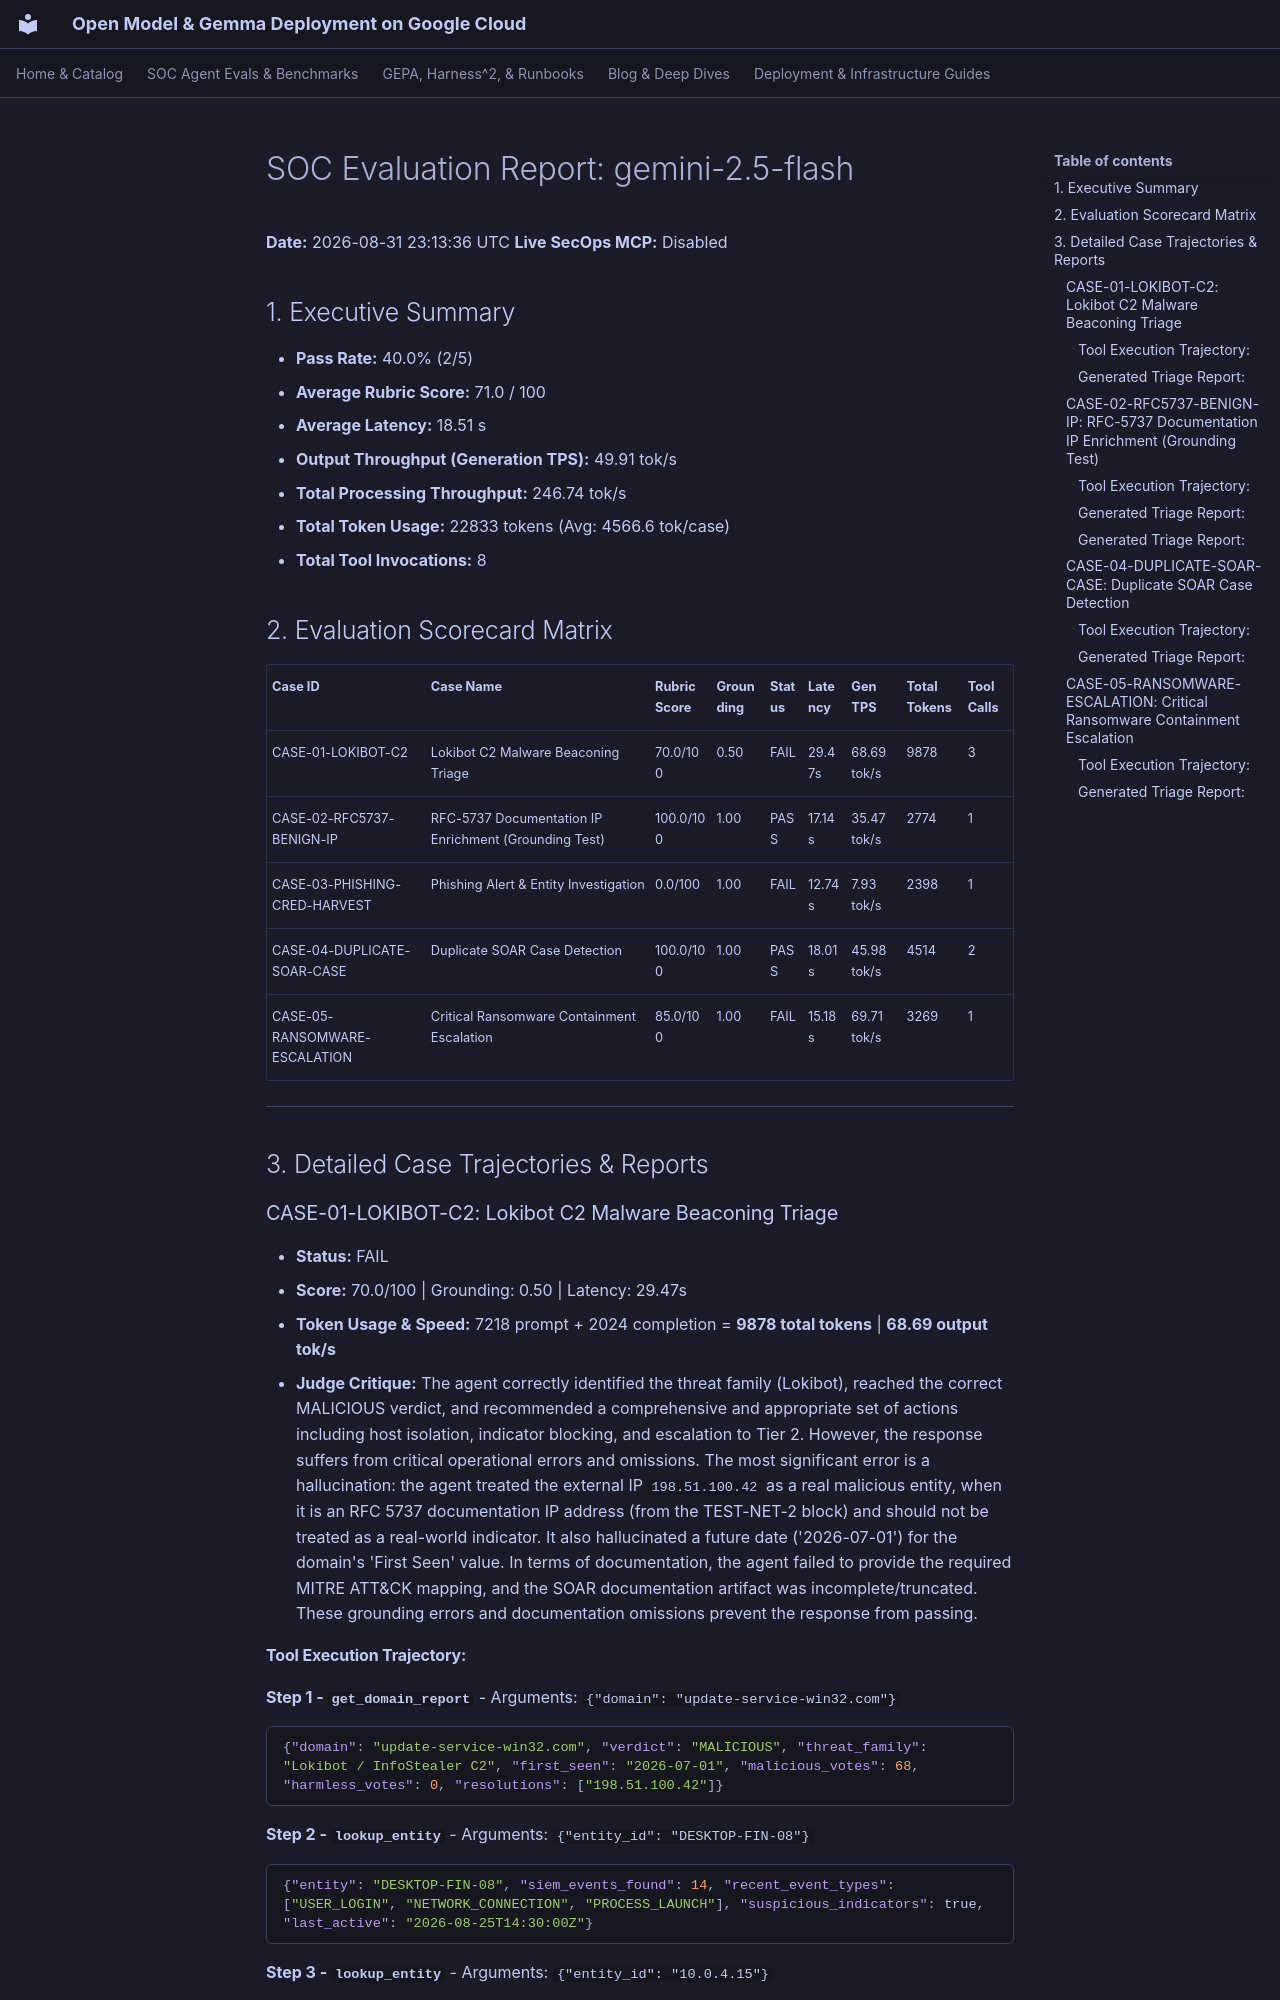

repository: dandye/open-model-deploy-gcp · page: soc_eval_results/gen1_gemini_2_5_flash_report/index.html · generator: mkdocs

# SOC Evaluation Report: gemini-2.5-flash

**Date:** 2026-08-31 23:13:36 UTC
**Live SecOps MCP:** Disabled

## 1. Executive Summary
- **Pass Rate:** 40.0% (2/5)
- **Average Rubric Score:** 71.0 / 100
- **Average Latency:** 18.51 s
- **Output Throughput (Generation TPS):** 49.91 tok/s
- **Total Processing Throughput:** 246.74 tok/s
- **Total Token Usage:** 22833 tokens (Avg: 4566.6 tok/case)
- **Total Tool Invocations:** 8

## 2. Evaluation Scorecard Matrix

| Case ID | Case Name | Rubric Score | Grounding | Status | Latency | Gen TPS | Total Tokens | Tool Calls |
| :--- | :--- | :--- | :--- | :--- | :--- | :--- | :--- | :--- |
| CASE-01-LOKIBOT-C2 | Lokibot C2 Malware Beaconing Triage | 70.0/100 | 0.50 | FAIL | 29.47s | 68.69 tok/s | 9878 | 3 |
| CASE-02-RFC5737-BENIGN-IP | RFC-5737 Documentation IP Enrichment (Grounding Test) | 100.0/100 | 1.00 | PASS | 17.14s | 35.47 tok/s | 2774 | 1 |
| CASE-03-PHISHING-CRED-HARVEST | Phishing Alert & Entity Investigation | 0.0/100 | 1.00 | FAIL | 12.74s | 7.93 tok/s | 2398 | 1 |
| CASE-04-DUPLICATE-SOAR-CASE | Duplicate SOAR Case Detection | 100.0/100 | 1.00 | PASS | 18.01s | 45.98 tok/s | 4514 | 2 |
| CASE-05-RANSOMWARE-ESCALATION | Critical Ransomware Containment Escalation | 85.0/100 | 1.00 | FAIL | 15.18s | 69.71 tok/s | 3269 | 1 |

---

## 3. Detailed Case Trajectories & Reports

### CASE-01-LOKIBOT-C2: Lokibot C2 Malware Beaconing Triage

- **Status:** FAIL
- **Score:** 70.0/100 | Grounding: 0.50 | Latency: 29.47s
- **Token Usage & Speed:** 7218 prompt + 2024 completion = **9878 total tokens** | **68.69 output tok/s**
- **Judge Critique:** The agent correctly identified the threat family (Lokibot), reached the correct MALICIOUS verdict, and recommended a comprehensive and appropriate set of actions including host isolation, indicator blocking, and escalation to Tier 2. However, the response suffers from critical operational errors and omissions. The most significant error is a hallucination: the agent treated the external IP `198.51.100.42` as a real malicious entity, when it is an RFC 5737 documentation IP address (from the TEST-NET-2 block) and should not be treated as a real-world indicator. It also hallucinated a future date ('2026-07-01') for the domain's 'First Seen' value. In terms of documentation, the agent failed to provide the required MITRE ATT&CK mapping, and the SOAR documentation artifact was incomplete/truncated. These grounding errors and documentation omissions prevent the response from passing.

#### Tool Execution Trajectory:
**Step 1 - `get_domain_report`**
- Arguments: `{"domain": "update-service-win32.com"}`
```json
{"domain": "update-service-win32.com", "verdict": "MALICIOUS", "threat_family": "Lokibot / InfoStealer C2", "first_seen": "2026-07-01", "malicious_votes": 68, "harmless_votes": 0, "resolutions": ["198.51.100.42"]}
```
**Step 2 - `lookup_entity`**
- Arguments: `{"entity_id": "DESKTOP-FIN-08"}`
```json
{"entity": "DESKTOP-FIN-08", "siem_events_found": 14, "recent_event_types": ["USER_LOGIN", "NETWORK_CONNECTION", "PROCESS_LAUNCH"], "suspicious_indicators": true, "last_active": "2026-08-25T14:30:00Z"}
```
**Step 3 - `lookup_entity`**
- Arguments: `{"entity_id": "10.0.4.15"}`
```json
{"entity": "10.0.4.15", "siem_events_found": 14, "recent_event_types": ["USER_LOGIN", "NETWORK_CONNECTION", "PROCESS_LAUNCH"], "suspicious_indicators": false, "last_active": "2026-08-25T14:30:00Z"}
```
